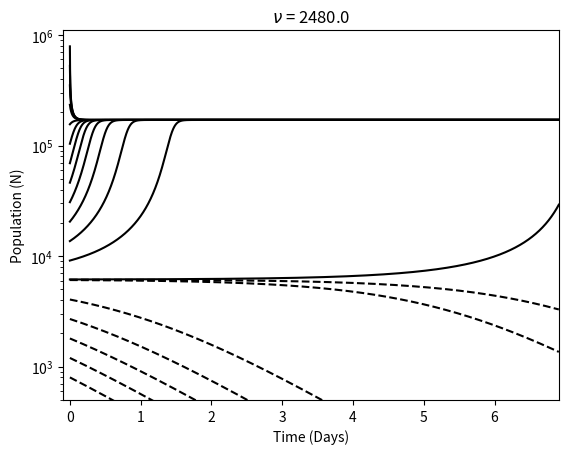

The matplotlib source for this figure:
from numpy import *
import matplotlib.pyplot as plt
from scipy.integrate import odeint

c=1.0
b=5.0799
beta = 5.831E-6
delta = 1.6369
lamb = 150.54
ni = 2480.0 # 507.21 ou 2480.0
r=348.145

T=0.000333
P=1
b=b*T*P
c=c*T*P
beta = beta*P
ni = ni*T
lamb=lamb*T*P
r=r*P

t_max = .0023/T
t = arange(0,t_max, .00000001/T)
nmenos = ((lamb+b-c)/r + lamb*beta-sqrt(((lamb+b-c)/r + lamb*beta)**2-4*lamb*beta*(lamb+b-c+ni)/r))/(2*lamb*beta/r)
nc_init = 800
x0 = array([nc_init])

def LV(x, t, b, c, beta, ni, lamb, r):
    return array([x[0]*(x[0]/r-1)*(b-c+lamb*(1-x[0]*beta))-ni*x[0] ])

for i in range(0,18):
    x0 = array([nc_init*pow(1.5,i)])
    x = odeint(LV, x0, t, (b,c, beta, ni, lamb, r))
    if x0[0] < nmenos:
        plt.semilogy(t, x, 'k--') # 'r-'
    else:
        plt.semilogy(t, x, 'k') #'b-'

x0 = array([nmenos-15])
x = odeint(LV, x0, t, (b,c, beta, ni, lamb, r))
plt.semilogy(t, x, 'k--') # 'r-'

x0 = array([nmenos+15])
x = odeint(LV, x0, t, (b,c, beta, ni, lamb, r))
plt.semilogy(t, x, 'k') #'b-'

ni=ni/T
plt.ylim(500,1100000)
plt.xlim(-0.1,t_max)
plt.xlabel("Time (Days)")
plt.ylabel("Population (N)")
plt.title(r"$\nu$ = {}".format(ni))
plt.show()
